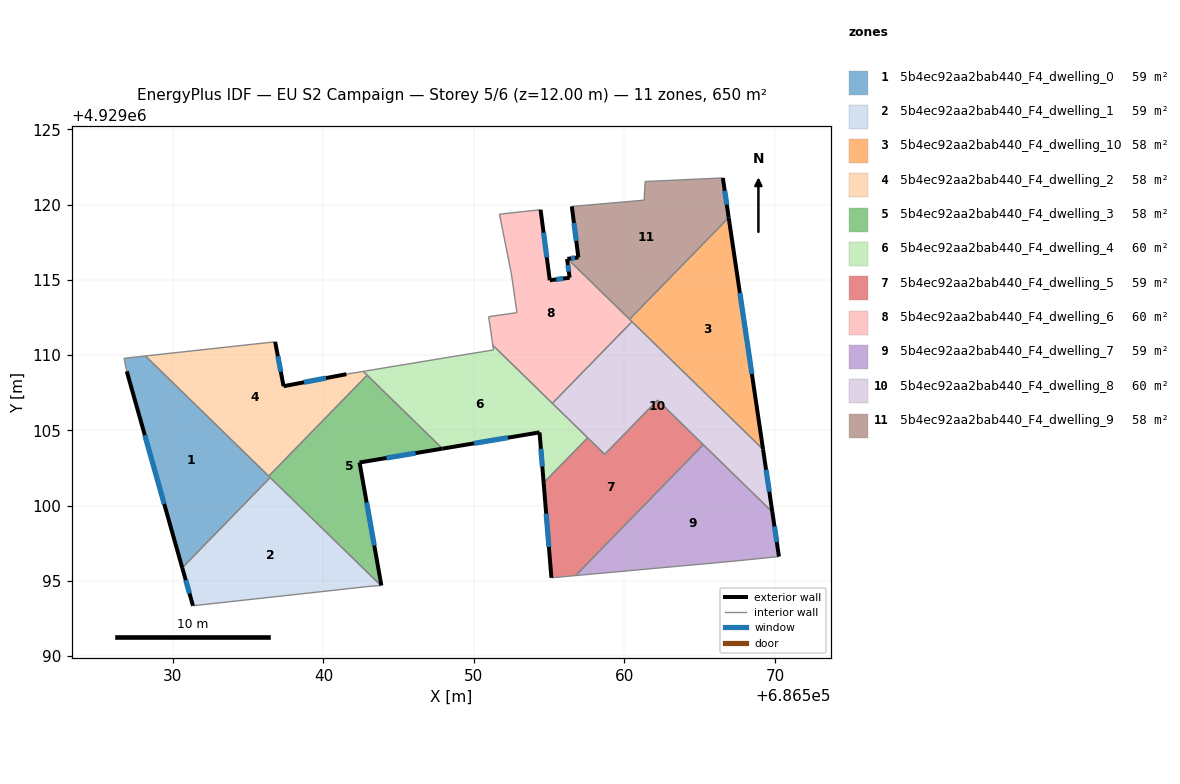
=== STOREY PLAN SPEC (per zone: floor XY polygon, exterior-wall plan segments, windows/doors) ===
zone 1: 5b4ec92aa2bab440_F4_dwelling_0  (59.1 m²)
  floor: (686536.46, 4929101.86) (686530.61, 4929095.87) (686526.93, 4929108.93) (686526.88, 4929109.16) (686526.75, 4929109.79) (686528.17, 4929109.95)
  exterior wall: (686526.93, 4929108.93) – (686530.61, 4929095.87)  [13.6 m]
    window: (686528.13, 4929104.68) – (686529.42, 4929100.11)  [5.0 m²]
  interior walls: 6
zone 2: 5b4ec92aa2bab440_F4_dwelling_1  (59.1 m²)
  floor: (686543.81, 4929094.69) (686542.97, 4929094.63) (686531.33, 4929093.35) (686530.61, 4929095.87) (686536.46, 4929101.86)
  exterior wall: (686530.61, 4929095.87) – (686531.33, 4929093.35)  [2.6 m]
    window: (686530.85, 4929095.05) – (686531.10, 4929094.17)  [1.0 m²]
  interior walls: 4
zone 3: 5b4ec92aa2bab440_F4_dwelling_10  (58.5 m²)
  floor: (686566.93, 4929119.14) (686569.21, 4929103.74) (686560.34, 4929112.38)
  exterior wall: (686569.21, 4929103.74) – (686566.93, 4929119.14)  [15.6 m]
    window: (686568.47, 4929108.75) – (686567.67, 4929114.13)  [5.7 m²]
  interior walls: 3
zone 4: 5b4ec92aa2bab440_F4_dwelling_2  (58.5 m²)
  floor: (686542.64, 4929108.92) (686542.90, 4929108.67) (686536.36, 4929101.96) (686528.17, 4929109.95) (686536.79, 4929110.89) (686537.35, 4929107.94) (686541.53, 4929108.74)
  exterior wall: (686537.35, 4929107.94) – (686536.79, 4929110.89)  [3.0 m]
    window: (686537.17, 4929108.90) – (686536.97, 4929109.93)  [1.1 m²]
  exterior wall: (686541.53, 4929108.74) – (686537.35, 4929107.94)  [4.3 m]
    window: (686540.17, 4929108.48) – (686538.71, 4929108.20)  [1.6 m²]
  interior walls: 5
zone 5: 5b4ec92aa2bab440_F4_dwelling_3  (58.5 m²)
  floor: (686547.91, 4929103.79) (686542.40, 4929102.87) (686543.85, 4929094.70) (686543.81, 4929094.69) (686536.36, 4929101.96) (686542.90, 4929108.67)
  exterior wall: (686542.40, 4929102.87) – (686547.91, 4929103.79)  [5.6 m]
    window: (686544.19, 4929103.17) – (686546.12, 4929103.49)  [2.0 m²]
  exterior wall: (686543.85, 4929094.70) – (686542.40, 4929102.87)  [8.3 m]
    window: (686543.38, 4929097.35) – (686542.87, 4929100.21)  [3.0 m²]
  interior walls: 5
zone 6: 5b4ec92aa2bab440_F4_dwelling_4  (59.7 m²)
  floor: (686557.56, 4929104.51) (686554.63, 4929101.51) (686554.36, 4929104.87) (686547.91, 4929103.79) (686542.90, 4929108.67) (686542.64, 4929108.92) (686547.88, 4929109.79) (686551.30, 4929110.35) (686551.25, 4929110.66)
  exterior wall: (686554.36, 4929104.87) – (686554.63, 4929101.51)  [3.4 m]
    window: (686554.45, 4929103.78) – (686554.54, 4929102.60)  [1.2 m²]
  exterior wall: (686547.91, 4929103.79) – (686554.36, 4929104.87)  [6.5 m]
    window: (686550.01, 4929104.14) – (686552.26, 4929104.52)  [2.4 m²]
  interior walls: 8
zone 7: 5b4ec92aa2bab440_F4_dwelling_5  (59.4 m²)
  floor: (686565.24, 4929104.05) (686556.76, 4929095.35) (686555.15, 4929095.21) (686554.63, 4929101.51) (686557.56, 4929104.51) (686558.69, 4929103.41) (686562.20, 4929107.01)
  exterior wall: (686554.63, 4929101.51) – (686555.15, 4929095.21)  [6.3 m]
    window: (686554.80, 4929099.46) – (686554.98, 4929097.26)  [2.3 m²]
  interior walls: 6
zone 8: 5b4ec92aa2bab440_F4_dwelling_6  (59.7 m²)
  floor: (686556.22, 4929116.40) (686560.50, 4929112.23) (686555.21, 4929106.80) (686551.25, 4929110.66) (686550.98, 4929112.55) (686552.77, 4929112.81) (686552.86, 4929112.83) (686552.49, 4929115.39) (686551.69, 4929119.37) (686554.43, 4929119.66) (686555.04, 4929114.97) (686556.36, 4929115.14) (686556.19, 4929116.39)
  exterior wall: (686555.04, 4929114.97) – (686554.43, 4929119.66)  [4.7 m]
    window: (686554.84, 4929116.50) – (686554.63, 4929118.14)  [1.7 m²]
  exterior wall: (686556.36, 4929115.14) – (686555.04, 4929114.97)  [1.3 m]
    window: (686555.93, 4929115.09) – (686555.47, 4929115.03)  [0.5 m²]
  exterior wall: (686556.19, 4929116.39) – (686556.36, 4929115.14)  [1.3 m]
    window: (686556.24, 4929115.99) – (686556.30, 4929115.55)  [0.5 m²]
  exterior wall: (686556.22, 4929116.40) – (686556.19, 4929116.39)  [0.0 m]
  interior walls: 10
zone 9: 5b4ec92aa2bab440_F4_dwelling_7  (59.4 m²)
  floor: (686569.83, 4929099.58) (686570.27, 4929096.62) (686567.02, 4929096.29) (686556.76, 4929095.35) (686565.24, 4929104.05)
  exterior wall: (686570.27, 4929096.62) – (686569.83, 4929099.58)  [3.0 m]
    window: (686570.12, 4929097.58) – (686569.97, 4929098.61)  [1.1 m²]
  interior walls: 4
zone 10: 5b4ec92aa2bab440_F4_dwelling_8  (59.7 m²)
  floor: (686569.21, 4929103.74) (686569.83, 4929099.58) (686562.20, 4929107.01) (686558.69, 4929103.41) (686555.21, 4929106.80) (686560.50, 4929112.23)
  exterior wall: (686569.83, 4929099.58) – (686569.21, 4929103.74)  [4.2 m]
    window: (686569.63, 4929100.93) – (686569.41, 4929102.38)  [1.5 m²]
  interior walls: 7
zone 11: 5b4ec92aa2bab440_F4_dwelling_9  (58.5 m²)
  floor: (686566.54, 4929121.78) (686566.93, 4929119.14) (686560.34, 4929112.38) (686556.22, 4929116.40) (686556.94, 4929116.50) (686556.50, 4929119.88) (686561.31, 4929120.30) (686561.38, 4929121.54)
  exterior wall: (686566.93, 4929119.14) – (686566.54, 4929121.78)  [2.7 m]
    window: (686566.80, 4929120.00) – (686566.66, 4929120.92)  [1.0 m²]
  exterior wall: (686556.94, 4929116.50) – (686556.22, 4929116.40)  [0.7 m]
    window: (686556.70, 4929116.46) – (686556.45, 4929116.43)  [0.3 m²]
  exterior wall: (686556.50, 4929119.88) – (686556.94, 4929116.50)  [3.4 m]
    window: (686556.64, 4929118.78) – (686556.80, 4929117.60)  [1.3 m²]
  interior walls: 5

=== DERIVED (storey summary) ===
Building: EU S2 Campaign
Storey: 5 of 6  (floor level z = 12.00 m)
Storey gross floor area: 649.9 m²
Zones on this storey: 11
  - 5b4ec92aa2bab440_F4_dwelling_0: floor 59.1 m²; exterior wall 13.6 m (40.7 m²); 1 window(s) 5.0 m²; WWR 12.2%
  - 5b4ec92aa2bab440_F4_dwelling_1: floor 59.1 m²; exterior wall 2.6 m (7.9 m²); 1 window(s) 1.0 m²; WWR 12.2%
  - 5b4ec92aa2bab440_F4_dwelling_10: floor 58.5 m²; exterior wall 15.6 m (46.7 m²); 1 window(s) 5.7 m²; WWR 12.2%
  - 5b4ec92aa2bab440_F4_dwelling_2: floor 58.5 m²; exterior wall 7.3 m (21.8 m²); 2 window(s) 2.7 m²; WWR 12.2%
  - 5b4ec92aa2bab440_F4_dwelling_3: floor 58.5 m²; exterior wall 13.9 m (41.7 m²); 2 window(s) 5.1 m²; WWR 12.2%
  - 5b4ec92aa2bab440_F4_dwelling_4: floor 59.7 m²; exterior wall 9.9 m (29.7 m²); 2 window(s) 3.6 m²; WWR 12.2%
  - 5b4ec92aa2bab440_F4_dwelling_5: floor 59.4 m²; exterior wall 6.3 m (19.0 m²); 1 window(s) 2.3 m²; WWR 12.2%
  - 5b4ec92aa2bab440_F4_dwelling_6: floor 59.7 m²; exterior wall 7.4 m (22.1 m²); 3 window(s) 2.7 m²; WWR 12.2%
  - 5b4ec92aa2bab440_F4_dwelling_7: floor 59.4 m²; exterior wall 3.0 m (9.0 m²); 1 window(s) 1.1 m²; WWR 12.2%
  - 5b4ec92aa2bab440_F4_dwelling_8: floor 59.7 m²; exterior wall 4.2 m (12.6 m²); 1 window(s) 1.5 m²; WWR 12.2%
  - 5b4ec92aa2bab440_F4_dwelling_9: floor 58.5 m²; exterior wall 6.8 m (20.4 m²); 3 window(s) 2.5 m²; WWR 12.2%
Zone adjacency (shared interzone walls):
  - 5b4ec92aa2bab440_F4_dwelling_0 ↔ 5b4ec92aa2bab440_F4_dwelling_1
  - 5b4ec92aa2bab440_F4_dwelling_0 ↔ 5b4ec92aa2bab440_F4_dwelling_2
  - 5b4ec92aa2bab440_F4_dwelling_0 ↔ 5b4ec92aa2bab440_F4_dwelling_3
  - 5b4ec92aa2bab440_F4_dwelling_1 ↔ 5b4ec92aa2bab440_F4_dwelling_3
  - 5b4ec92aa2bab440_F4_dwelling_10 ↔ 5b4ec92aa2bab440_F4_dwelling_6
  - 5b4ec92aa2bab440_F4_dwelling_10 ↔ 5b4ec92aa2bab440_F4_dwelling_8
  - 5b4ec92aa2bab440_F4_dwelling_10 ↔ 5b4ec92aa2bab440_F4_dwelling_9
  - 5b4ec92aa2bab440_F4_dwelling_2 ↔ 5b4ec92aa2bab440_F4_dwelling_3
  - 5b4ec92aa2bab440_F4_dwelling_2 ↔ 5b4ec92aa2bab440_F4_dwelling_4
  - 5b4ec92aa2bab440_F4_dwelling_3 ↔ 5b4ec92aa2bab440_F4_dwelling_4
  - 5b4ec92aa2bab440_F4_dwelling_4 ↔ 5b4ec92aa2bab440_F4_dwelling_5
  - 5b4ec92aa2bab440_F4_dwelling_4 ↔ 5b4ec92aa2bab440_F4_dwelling_6
  - 5b4ec92aa2bab440_F4_dwelling_4 ↔ 5b4ec92aa2bab440_F4_dwelling_8
  - 5b4ec92aa2bab440_F4_dwelling_5 ↔ 5b4ec92aa2bab440_F4_dwelling_7
  - 5b4ec92aa2bab440_F4_dwelling_5 ↔ 5b4ec92aa2bab440_F4_dwelling_8
  - 5b4ec92aa2bab440_F4_dwelling_6 ↔ 5b4ec92aa2bab440_F4_dwelling_8
  - 5b4ec92aa2bab440_F4_dwelling_6 ↔ 5b4ec92aa2bab440_F4_dwelling_9
  - 5b4ec92aa2bab440_F4_dwelling_7 ↔ 5b4ec92aa2bab440_F4_dwelling_8